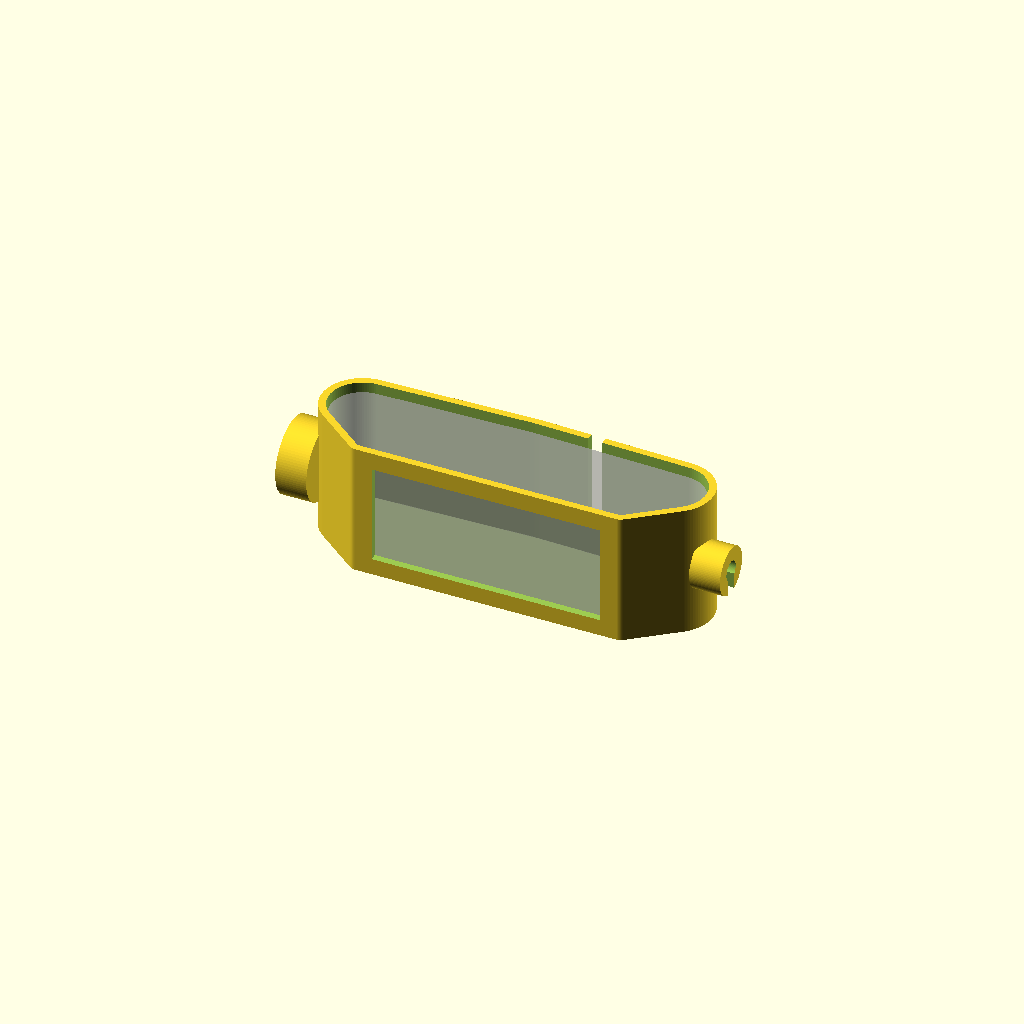
Cell 1: the model at its default parameters.
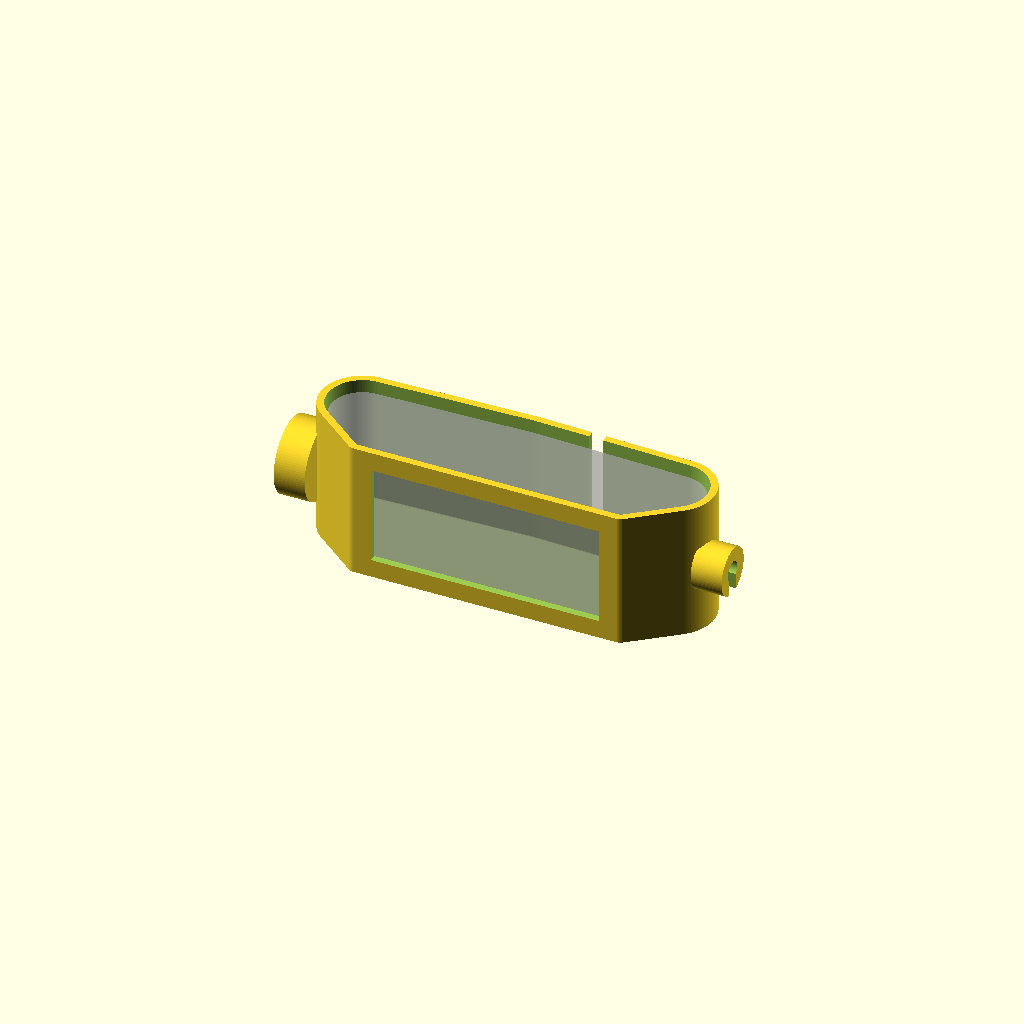
Cell 2: fit = 0.8 (everything else at default).
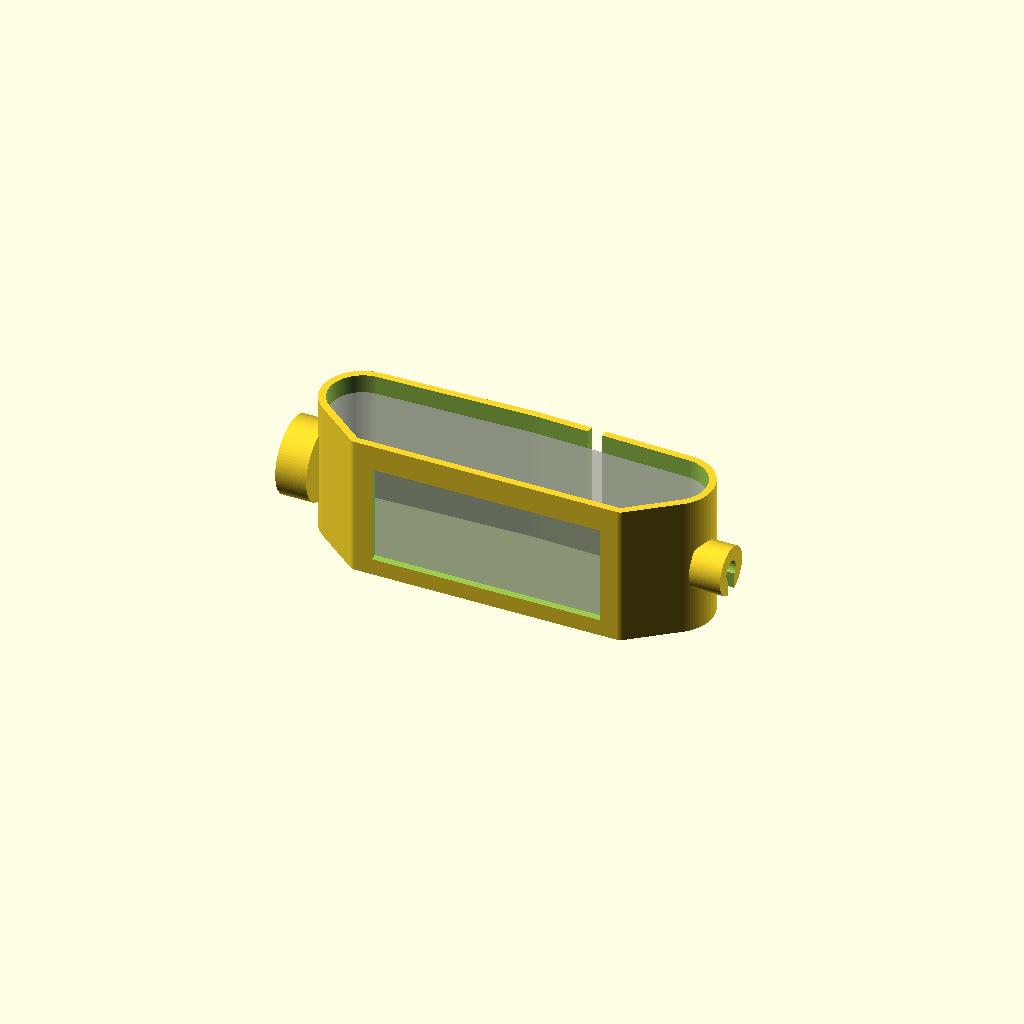
Cell 3: the same model with lip_h = 4.
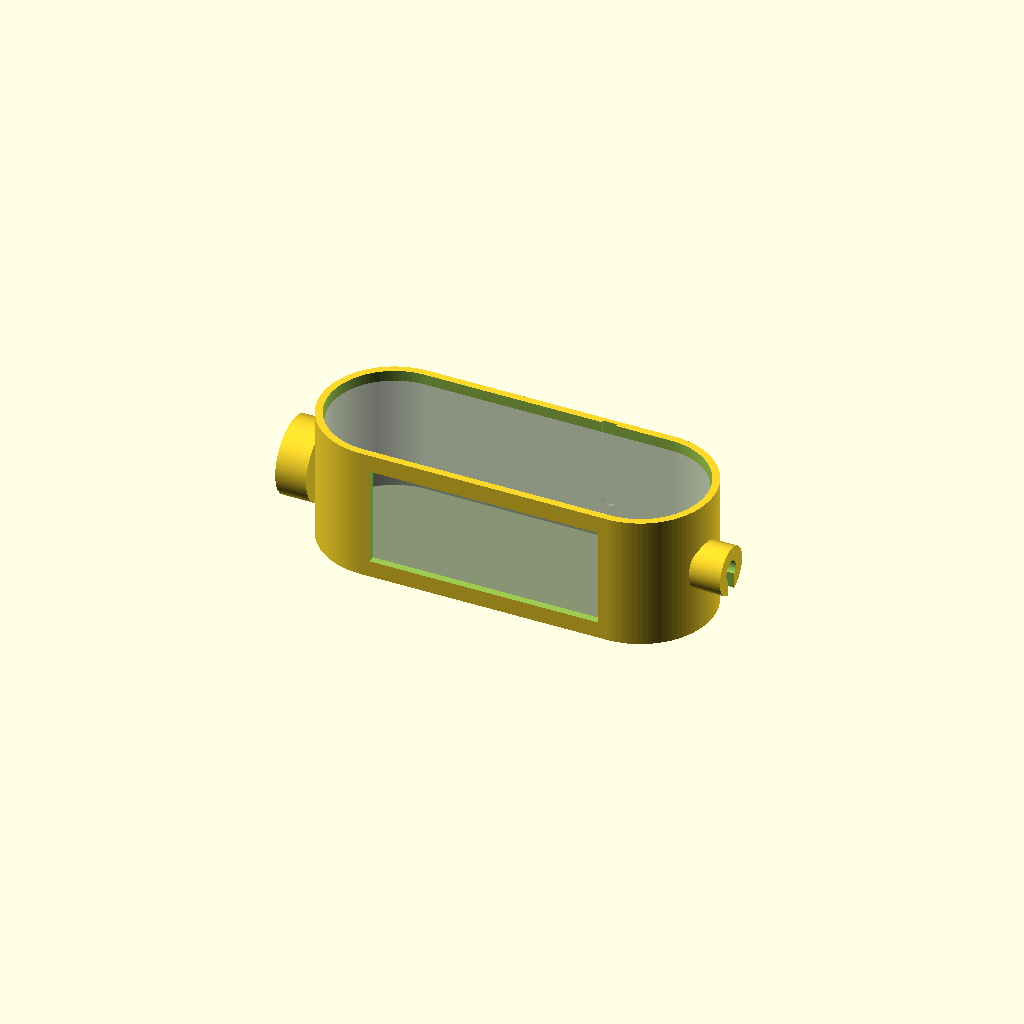
Cell 4: end_r = 16 (everything else at default).
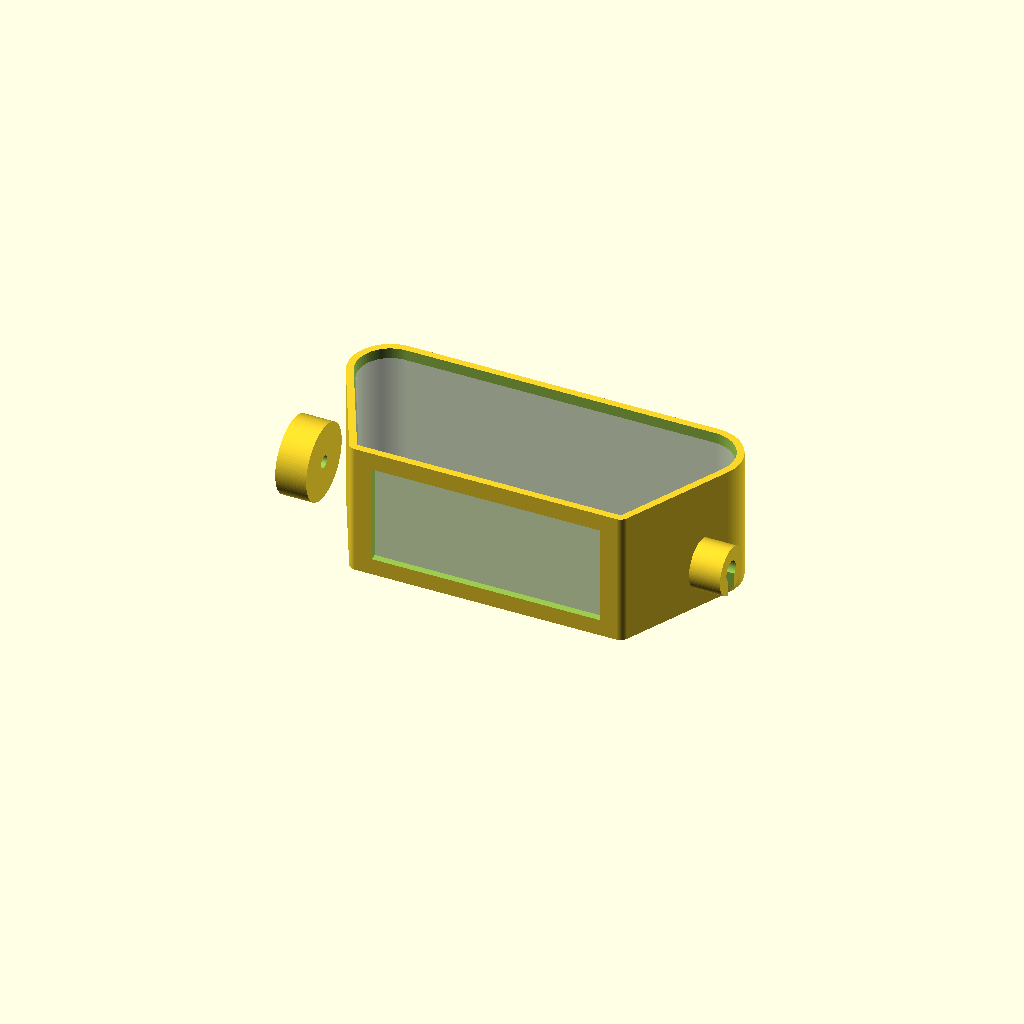
Cell 5: the same model with end_y = 30.
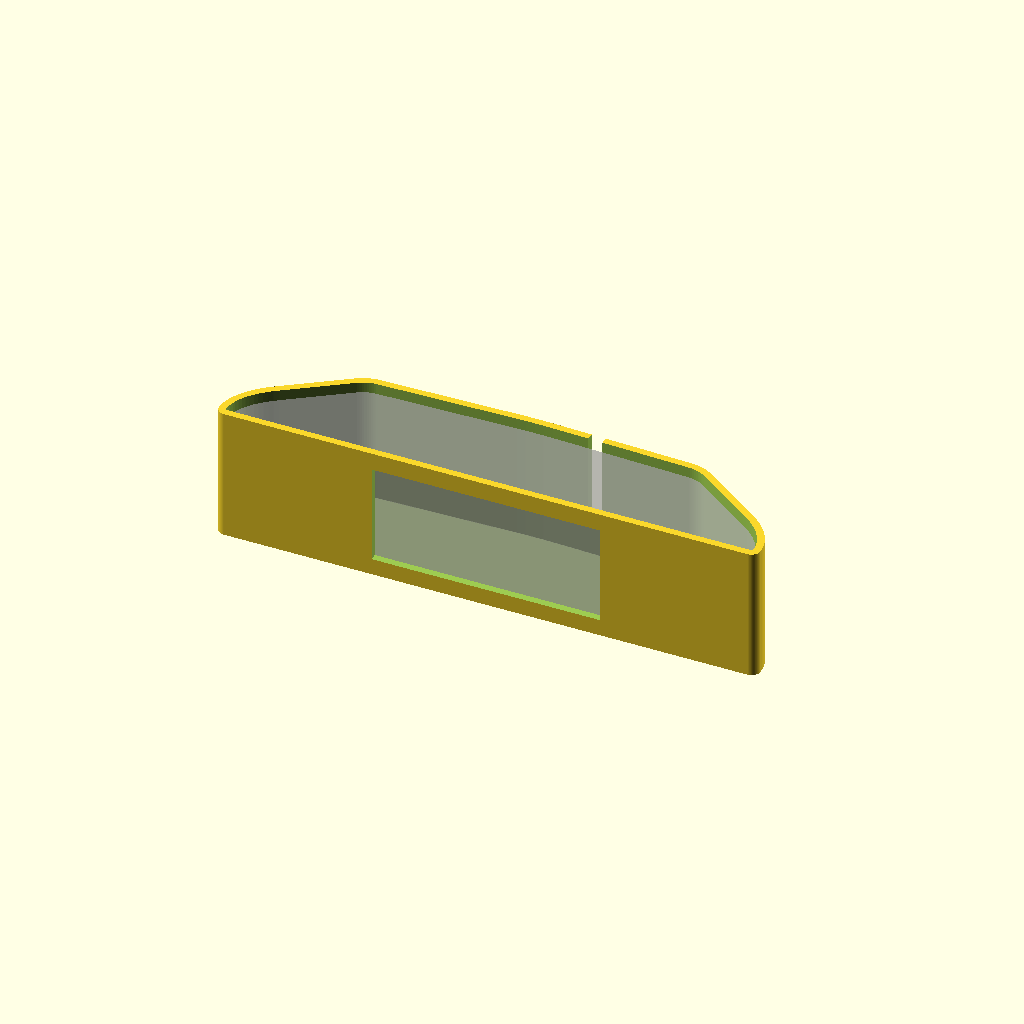
Cell 6: back_a = 66 (everything else at default).
One fixed orthographic camera (rotation 55°, 0°, 25°; colour scheme Cornfield) for every cell.
Source of the model, hardware/cad/parts/camera_pod.scad:
// Camera pod - holds the stripped C920X and tilts between the two cheeks.
//
// Built the "Fusion way": draw the camera's outline seen from above (2D), then
// extrude it upward. The same outline, grown with offset(), gives the cavity
// (camera + clearance) and the outer shell (cavity + wall).
//
// Coordinates: the camera looks toward -Y. Its flat front face lies on y = 0,
// its back reaches y = cam_d, it sits on z = 0, and it is centred on x = 0.
// The tilt axis runs along X through the middle of the camera (see `axis`).
//
// This file makes the BODY (floor + walls + pivots). The lid is
// parts/camera_pod_lid.scad, which reuses the modules below.
include <../params.scad>

fit     = 0.4;            // clearance between camera and cavity, all round
lip_h   = 2;              // room above the camera for the lid's lip (lip itself is lip_h - 0.4 = 1.6 mm); was 3, trimmed after fit test
end_r   = 8;              // EST: radius of the camera's rounded ends (mic grilles)
end_y   = 15;             // EST: depth position of those end circles' centres
back_a  = 33;             // EST: half-length of the back curve (smaller = rounder back)

axis    = [0, cam_d / 2, cam_h / 2];   // tilt axis passes through this point, along X

// Pivots: 's' = servo side (-X), 'o' = idler side (+X)
horn_d     = sts_horn_d;  // boss the servo horn screws onto
horn_hole  = 3.2;         // EST centre hole; horn screw pattern to be added when measured
axle_od    = 12;          // idler axle, rides in a bearing/bushing in the cheek
axle_id    = 5;           // bore for the cable
axle_slot  = cam_cable_d + 0.4;   // slot so the cable slides in sideways (the USB plug can't pass)
pivot_len  = 6;           // how far each pivot sticks out of the end wall

// ---- 2D: the camera's outline seen from above -------------------------------------
// hull() wraps a rubber band around its children - like sketching tangent arcs:
//   * a thin strip for the flat front face
//   * a circle at each rounded end
//   * the back half of an ellipse for the curved back
// (The small notches where the grilles meet the face are inside the hull, so the
//  pod just has a little extra room there.)
module cam_outline() {
    hull() {
        translate([-cam_face_l / 2, 0]) square([cam_face_l, 0.01]);
        for (sx = [-1, 1])
            translate([sx * (cam_w / 2 - end_r), end_y]) circle(r = end_r);
        intersection() {                                  // back half of an ellipse
            scale([back_a / cam_d, 1]) circle(r = cam_d, $fn = 180);
            translate([-cam_w, 0]) square([2 * cam_w, cam_d]);
        }
    }
}

// The same outline grown outward: + fit = cavity, + fit + wall = outer shell
module cavity_outline() { offset(r = fit) cam_outline(); }
module shell_outline()  { offset(r = fit + wall) cam_outline(); }

cavity_h = cam_h + 2 * fit + lip_h;   // camera + clearance + room for the lid's lip

// ---- 3D: body = shell extruded, minus cavity, minus windows ----------------------
module pod_body() {
    difference() {
        union() {
            // floor + walls: extrude the shell outline from below the floor to the top
            translate([0, 0, -fit - wall])
                linear_extrude(height = wall + cavity_h) shell_outline();
            pivots();
        }
        // the cavity, open at the top (the lid closes it)
        translate([0, 0, -fit]) linear_extrude(height = cavity_h + 1) cavity_outline();

        // front window: shows the glossy face and lens, keeps a rim all round
        translate([-cam_face_l / 2 + 3, -10, 2]) cube([cam_face_l - 6, 20, cam_h - 4]);

        // cable exit in the back wall, 30 mm from the idler-side (+X) end: a slot open
        // to the top, so the cable (plug still attached) drops in from above
        translate([cam_w / 2 - cam_cable_x, cam_d - 2, 0])
            hull() for (z = [cam_h / 2 - 4, cavity_h + 1])   // 4 mm deeper after the fit test
                translate([0, 0, z]) rotate([-90, 0, 0]) cylinder(d = cam_cable_d + 0.6, h = 10);

        // bores through the pivots
        // servo-side centre hole, through the horn boss and its end wall
        translate(axis) rotate([0, -90, 0])
            translate([0, 0, cam_w / 2 - 1]) cylinder(d = horn_hole, h = fit + wall + pivot_len + 2);
        translate(axis) rotate([0, 90, 0]) idler_bore();
    }
}

// Pivots sit on the tilt axis, sticking out of each end wall
module pivots() {
    end_x = cam_w / 2 + fit + wall;          // outside face of the end walls
    translate(axis) rotate([0, 90, 0]) {
        // 's' servo side: a disc the horn screws onto
        translate([0, 0, -end_x - pivot_len]) cylinder(d = horn_d, h = pivot_len + wall);
        // 'o' idler side: an axle
        translate([0, 0, end_x - wall]) cylinder(d = axle_od, h = pivot_len + wall);
    }
}

// Idler axle bore + slot (in the axle's own frame: axle along +Z). Only the
// protruding axle is hollowed: the slot lets the cable be laid in sideways later,
// when the cheek's cable route is designed. The end wall itself stays solid.
module idler_bore() {
    end_x = cam_w / 2 + fit + wall;
    translate([0, 0, end_x]) {
        cylinder(d = axle_id, h = pivot_len + 1);
        translate([0, -axle_slot / 2, 0]) cube([axle_od, axle_slot, pivot_len + 1]);
    }
}

// ---- Lid: a plate in the shell outline with a lip that drops into the cavity ------
// The cavity keeps lip_h of room above the camera for this lip.
lid_t   = wall;                 // plate thickness
lip_w   = 1.2;                  // lip wall thickness
lip_clr = 0.2;                  // gap between lip and cavity wall (friction fit)

module pod_lid() {              // modelled upside down, i.e. as printed: plate on the bed
    linear_extrude(height = lid_t) shell_outline();
    translate([0, 0, lid_t]) linear_extrude(height = lip_h - 0.4)
        difference() {
            offset(delta = -lip_clr) cavity_outline();
            offset(delta = -lip_clr - lip_w) cavity_outline();
        }
}

pod_body();

// Ghost of the camera block for reference (not part of the model) - remove the % to hide
%linear_extrude(height = cam_h) cam_outline();
Parameter table extracted from the source (name, type, default, range or options):
fit: number, default 0.4
lip_h: number, default 2
end_r: number, default 8
end_y: number, default 15
back_a: number, default 33
horn_hole: number, default 3.2
axle_od: number, default 12
axle_id: number, default 5
pivot_len: number, default 6
